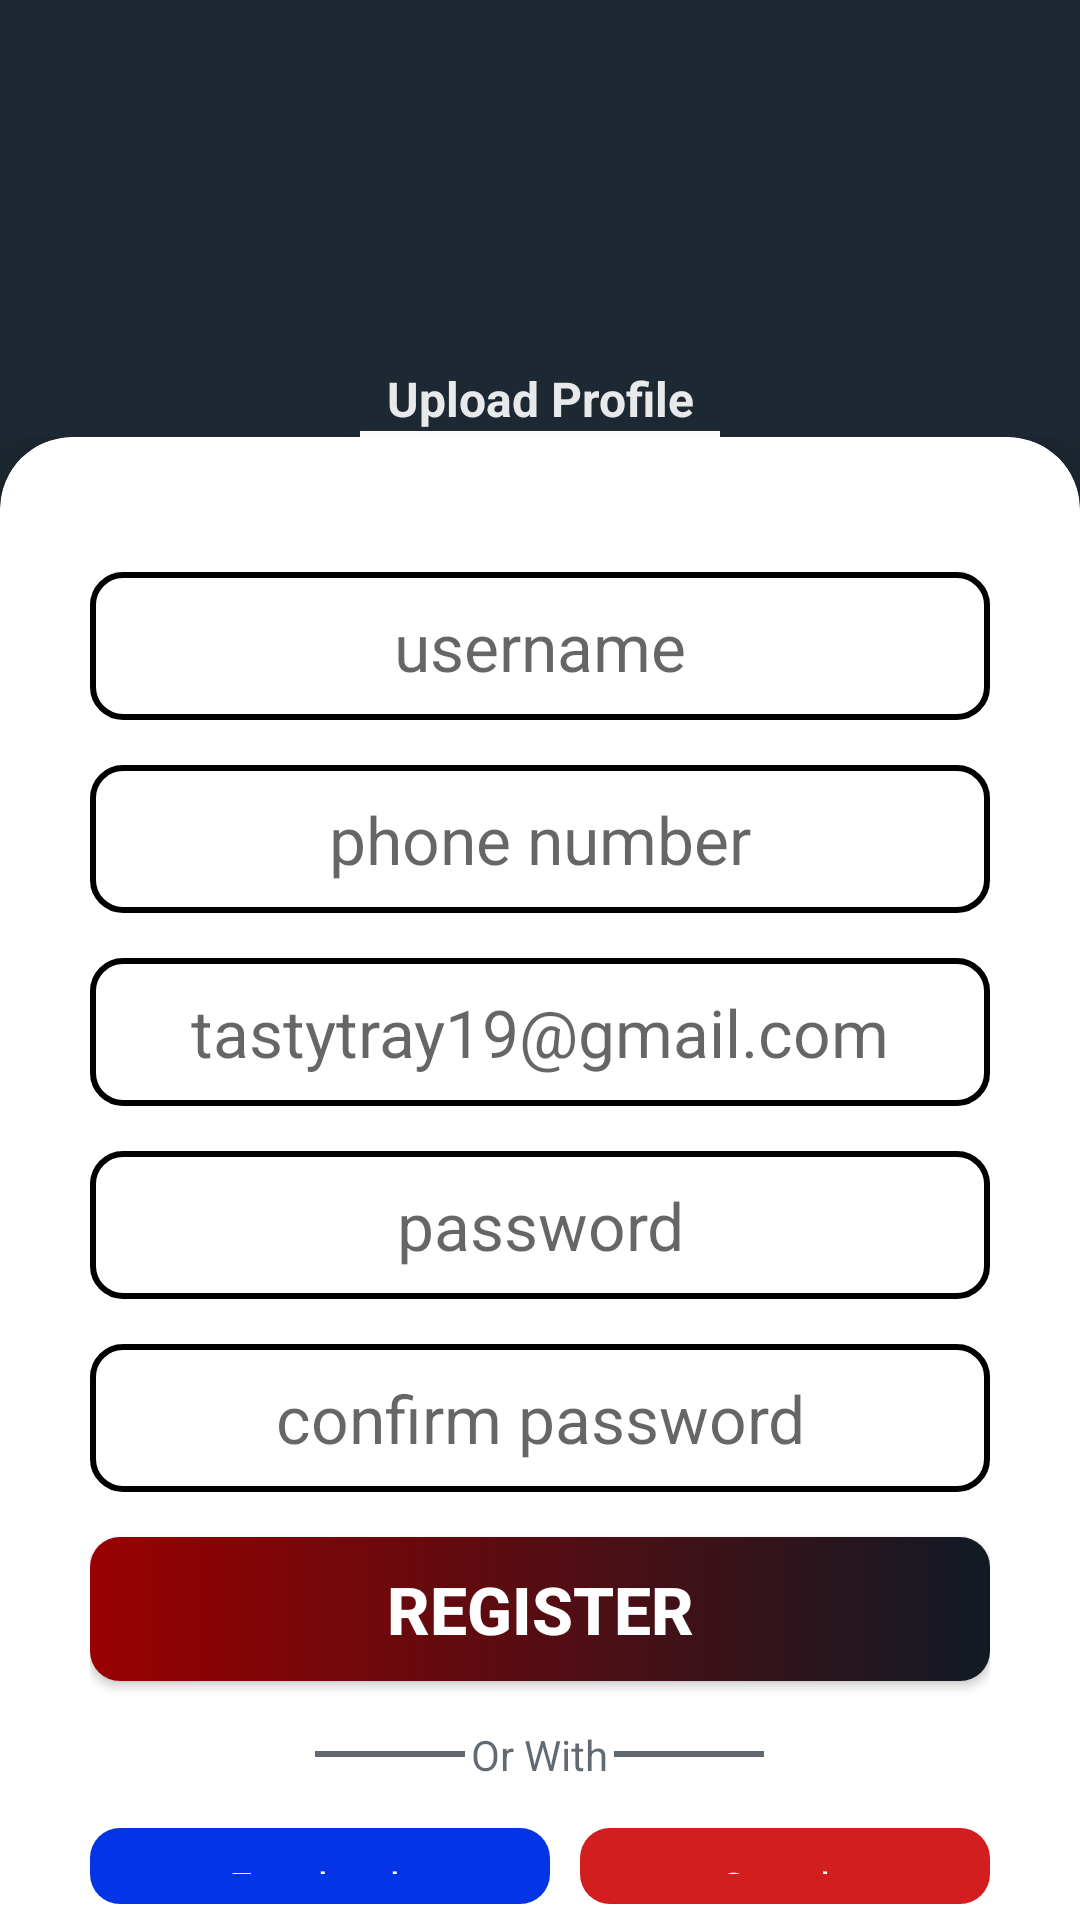

This screen was rendered from an Android layout file. Write that file and the resources it references.
<!-- AndroidManifest.xml: application theme Theme.TastyTray -->
<!-- res/layout/activity_register.xml -->
<?xml version="1.0" encoding="utf-8"?>
<LinearLayout xmlns:android="http://schemas.android.com/apk/res/android"
    xmlns:app="http://schemas.android.com/apk/res-auto"
    xmlns:tools="http://schemas.android.com/tools"
    android:id="@+id/main"
    android:layout_width="match_parent"
    android:layout_height="match_parent"

    android:orientation="vertical"
    android:background="@color/darkblue"
    tools:context=".RegisterActivity">

    <LinearLayout
        android:layout_width="match_parent"
        android:layout_height="match_parent"
        android:orientation="vertical"
        >

        <ImageView
            android:id="@+id/imageView"
            android:layout_width="match_parent"
            android:layout_height="120dp"

            app:srcCompat="@drawable/avatar" />

        <TextView
            android:id="@+id/tvUP"
            android:layout_width="match_parent"
            android:layout_height="wrap_content"
            android:layout_marginTop="2dp"
            android:gravity="center"
            android:text="Upload Profile"
            android:textColor="@color/white"
            android:alpha="0.9"
            android:textSize="16sp"
            android:textStyle="bold" />

        <View
            android:id="@+id/view"
            android:layout_width="120dp"
            android:layout_height="2dp"
            android:layout_gravity="center"
            android:background="#EAEAEA"
            android:backgroundTint="#FBFBFB" />

        <RelativeLayout
            android:layout_width="match_parent"
            android:layout_height="match_parent"

            >

            <androidx.cardview.widget.CardView
                android:layout_width="match_parent"
                android:layout_height="wrap_content"
                app:cardElevation="20dp"
                android:layout_alignParentBottom="true"
                android:layout_marginBottom="-40dp"
                app:cardCornerRadius="24dp">

                <LinearLayout
                    android:layout_width="match_parent"
                    android:layout_height="match_parent"
                    android:orientation="vertical"
                    android:padding="30dp">


                    <EditText
                        android:id="@+id/etUsername"
                        android:layout_width="match_parent"
                        android:layout_height="wrap_content"
                        android:layout_marginTop="15dp"
                        android:layout_marginBottom="15dp"
                        android:background="@drawable/backgroundeditview"
                        android:gravity="center"
                        android:hint="username"
                        android:inputType="text"
                        android:padding="10dp"
                        android:textColor="@color/darkblue"
                        android:textSize="22sp" />

                    <EditText
                        android:id="@+id/etPhone"
                        android:layout_width="match_parent"
                        android:layout_height="wrap_content"
                        android:layout_marginBottom="15dp"
                        android:background="@drawable/backgroundeditview"
                        android:gravity="center"
                        android:hint="phone number"
                        android:inputType="phone"
                        android:padding="10dp"
                        android:textColor="@color/darkblue"

                        android:textSize="22sp" />

                    <EditText
                        android:id="@+id/etEmail"
                        android:layout_width="match_parent"
                        android:layout_height="wrap_content"
                        android:layout_marginBottom="15dp"
                        android:background="@drawable/backgroundeditview"
                        android:gravity="center"
                        android:hint="tastytray19@gmail.com"
                        android:inputType="textEmailAddress"
                        android:padding="10dp"
                        android:textColor="@color/darkblue"

                        android:textSize="22sp" />

                    <EditText
                        android:id="@+id/etPassword"
                        android:layout_width="match_parent"
                        android:layout_height="wrap_content"
                        android:layout_marginBottom="15dp"
                        android:background="@drawable/backgroundeditview"
                        android:ems="10"
                        android:gravity="center"
                        android:hint="password"
                        android:inputType="textPassword"
                        android:padding="10dp"
                        android:textColor="@color/darkblue"
                        android:textSize="22sp" />

                    <EditText
                        android:id="@+id/etConfirmPassword"
                        android:layout_width="match_parent"
                        android:layout_height="wrap_content"
                        android:layout_marginBottom="15dp"
                        android:background="@drawable/backgroundeditview"
                        android:ems="10"
                        android:gravity="center"
                        android:hint="confirm password"
                        android:inputType="textPassword"
                        android:padding="10dp"
                        android:textColor="@color/darkblue"
                        android:textSize="22sp" />


                    <Button
                        android:id="@+id/btnRegister"
                        android:layout_width="match_parent"
                        android:layout_height="wrap_content"
                        android:layout_marginBottom="15dp"
                        android:background="@drawable/btn6"
                        android:text="Register"
                        android:textColor="@color/white"
                        android:textSize="22dp"
                        android:textStyle="bold" />

                    <LinearLayout
                        android:layout_width="match_parent"
                        android:layout_height="wrap_content"
                        android:layout_marginBottom="15dp"
                        android:gravity="center"
                        android:orientation="horizontal">

                        <View
                            android:id="@+id/view3"
                            android:layout_width="50dp"
                            android:layout_height="2dp"
                            android:alpha="0.7"
                            android:background="@color/darkblue"
                            android:backgroundTint="@color/darkblue" />

                        <TextView
                            android:id="@+id/textView4"
                            android:layout_width="wrap_content"
                            android:layout_height="wrap_content"
                            android:gravity="center"
                            android:paddingLeft="2dp"
                            android:paddingRight="2dp"
                            android:alpha="0.7"
                            android:text="Or With"
                            android:textColor="@color/darkblue" />

                        <View
                            android:id="@+id/view4"
                            android:layout_width="50dp"
                            android:layout_height="2dp"
                            android:alpha="0.7"
                            android:background="@color/darkblue"
                            android:backgroundTint="@color/darkblue" />
                    </LinearLayout>

                    <LinearLayout
                        android:layout_width="match_parent"
                        android:layout_height="wrap_content"
                        android:layout_marginBottom="15dp"
                        android:gravity="center"
                        android:orientation="horizontal">

                        <TextView
                            android:id="@+id/tvSignUpFacebook"
                            android:layout_width="wrap_content"
                            android:layout_height="wrap_content"
                            android:layout_marginEnd="5dp"
                            android:layout_weight="1"
                            android:background="@drawable/fbbackground"
                            android:gravity="center"
                            android:padding="10dp"
                            android:text="Facebook"
                            android:textColor="@color/white" />

                        <TextView
                            android:id="@+id/tvSignUpGoogle"
                            android:layout_width="wrap_content"
                            android:layout_height="wrap_content"
                            android:layout_marginStart="5dp"
                            android:layout_weight="1"
                            android:background="@drawable/googlebackground"
                            android:gravity="center"
                            android:padding="10dp"
                            android:text="Google"
                            android:textColor="@color/white" />
                    </LinearLayout>

                    <TextView
                        android:id="@+id/tvLogin"
                        android:layout_width="match_parent"
                        android:layout_height="wrap_content"
                        android:layout_marginBottom="15dp"
                        android:gravity="center"
                        android:text="Already have an account? Login"
                        android:textColor="@color/darkblue"
                        android:alpha="0.7"
                        android:textStyle="bold" />
                    <View
                        android:layout_width="match_parent"
                        android:layout_height="40dp"
                        />

                </LinearLayout>

            </androidx.cardview.widget.CardView>

        </RelativeLayout>

    </LinearLayout>
</LinearLayout>
<!-- resources referenced by this layout -->
<resources>
  <color name="darkblue">#1E2832</color>
  <color name="white">#FFFFFFFF</color>
  <!-- drawable backgroundeditview (drawable) -->
  <?xml version="1.0" encoding="utf-8"?>
  <shape xmlns:android="http://schemas.android.com/apk/res/android">
      <stroke
          android:color="@color/black"
          android:width="2dp"
          />
      <corners
          android:radius="10dp"
          />
  
  </shape>
  <!-- drawable btn6 (drawable) -->
  <?xml version="1.0" encoding="utf-8"?>
  <shape android:shape="rectangle" xmlns:android="http://schemas.android.com/apk/res/android">
      <gradient android:endColor="#111A24" android:startColor="#9A0001"/>
      <corners android:radius="10dp"/>
  </shape>
  <!-- drawable fbbackground (drawable) -->
  <?xml version="1.0" encoding="utf-8"?>
  <shape xmlns:android="http://schemas.android.com/apk/res/android">
      <solid
          android:color="@color/facebook"
  
          />
  
      <corners
  android:radius="10dp"
          />
  </shape>
  <!-- drawable googlebackground (drawable) -->
  <?xml version="1.0" encoding="utf-8"?>
  <shape xmlns:android="http://schemas.android.com/apk/res/android">
      <solid
  android:color="@color/google"
          
          />
      <corners
  android:radius="10dp"
          />
  </shape>
  <style name="Theme.TastyTray" parent="Base.Theme.TastyTray" />
  <color name="black">#000000</color>
  <color name="facebook">#0334E6</color>
  <color name="google">#D21E1F</color>
  <style name="Base.Theme.TastyTray" parent="Theme.AppCompat.Light.NoActionBar">
          
          
      </style>
</resources>
